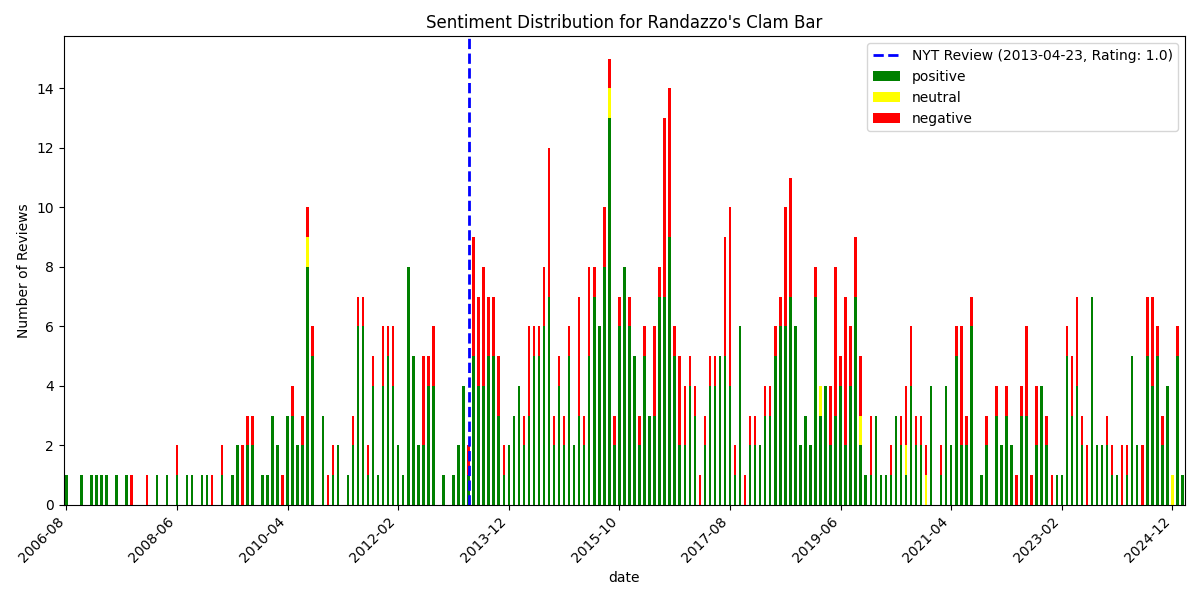

The file beside this chart, header and first rows:
, date, rating, review_text, is_elite, useful_count, funny_count, cool_count, user_name, language, sentiment_scores, sentiment_compound, sentiment_pos, sentiment_neg, sentiment_neu, sentiment
810, 2006-08-28 00:50:33+00:00, 4, Many good sea food restaurants in the bo…, False, 4, 0, 2, Stewart W., en, {'neg': 0.099, 'neu': 0.741, 'pos': 0.16…, 0.891, 0.16, 0.099, 0.741, positive
809, 2006-11-24 18:44:03+00:00, 4, An old-style, no frills clam bar right o…, False, 5, 2, 3, Angela C., en, {'neg': 0.059, 'neu': 0.762, 'pos': 0.17…, 0.9284, 0.179, 0.059, 0.762, positive
808, 2007-01-15 03:14:24+00:00, 4, You know that any place that can get awa…, False, 4, 0, 3, Haley C., en, {'neg': 0.0, 'neu': 0.746, 'pos': 0.254,…, 0.9848, 0.254, 0.0, 0.746, positive
807, 2007-02-18 04:24:18+00:00, 3, This place serves drinks out of plastic …, False, 2, 1, 1, steph d., en, {'neg': 0.087, 'neu': 0.703, 'pos': 0.21…, 0.9824, 0.21, 0.087, 0.703, positive
806, 2007-03-05 20:12:45+00:00, 5, I go here at least once a month with my …, False, 1, 0, 0, Dennis C., en, {'neg': 0.0, 'neu': 0.868, 'pos': 0.132,…, 0.8074, 0.132, 0.0, 0.868, positive
805, 2007-04-30 00:33:33+00:00, 4, The place is not fancy,... hell they ser…, False, 2, 0, 1, Eugene D., en, {'neg': 0.078, 'neu': 0.731, 'pos': 0.19…, 0.9713, 0.191, 0.078, 0.731, positive
804, 2007-06-20 16:55:59+00:00, 5, Everyone seems to be right on about this…, False, 4, 4, 3, Phil M., en, {'neg': 0.094, 'neu': 0.737, 'pos': 0.16…, 0.7741, 0.169, 0.094, 0.737, positive
803, 2007-08-21 23:30:12+00:00, 4, I was surprised their steamers were so b…, True, 5, 0, 2, Christine E., en, {'neg': 0.103, 'neu': 0.753, 'pos': 0.14…, 0.7759, 0.144, 0.103, 0.753, positive
802, 2007-09-03 15:36:23+00:00, 4, I got the fried calamari and loved it. I…, False, 5, 0, 3, April P., en, {'neg': 0.084, 'neu': 0.824, 'pos': 0.09…, -0.2019, 0.093, 0.084, 0.824, negative
801, 2007-12-05 05:07:22+00:00, 3, One of the few places where you can find…, False, 1, 2, 0, David B., en, {'neg': 0.117, 'neu': 0.79, 'pos': 0.093…, -0.5574, 0.093, 0.117, 0.79, negative
800, 2008-02-08 21:26:32+00:00, 5, Fun great place for Italian/Seafood ??Am…, False, 2, 0, 1, Nick Y., en, {'neg': 0.0, 'neu': 0.495, 'pos': 0.505,…, 0.9858, 0.505, 0.0, 0.495, positive
799, 2008-04-21 16:35:54+00:00, 3, Went to Randazzo's this weekend with two…, False, 1, 0, 0, Diane L., en, {'neg': 0.036, 'neu': 0.792, 'pos': 0.17…, 0.9398, 0.173, 0.036, 0.792, positive
798, 2008-06-12 13:46:34+00:00, 5, I have been going to this place since I …, False, 5, 1, 3, Alison B., en, {'neg': 0.037, 'neu': 0.843, 'pos': 0.12…, 0.9494, 0.12, 0.037, 0.843, positive
797, 2008-06-18 15:38:16+00:00, 2, The raw bar is ok, the food is ok. Our o…, False, 1, 2, 1, Jaime D., en, {'neg': 0.146, 'neu': 0.728, 'pos': 0.12…, -0.9599, 0.125, 0.146, 0.728, negative
796, 2008-08-13 17:22:42+00:00, 3, It was a raining day; the New England cl…, False, 1, 0, 0, Ariel S., en, {'neg': 0.032, 'neu': 0.829, 'pos': 0.13…, 0.8263, 0.139, 0.032, 0.829, positive
795, 2008-09-15 23:36:59+00:00, 4, Calamari are real good especiall the sau…, False, 1, 0, 0, Nukl S., en, {'neg': 0.0, 'neu': 0.772, 'pos': 0.228,…, 0.7964, 0.228, 0.0, 0.772, positive
794, 2008-11-03 03:02:41+00:00, 4, This place is always the first to pop in…, False, 2, 0, 0, P C., en, {'neg': 0.032, 'neu': 0.78, 'pos': 0.188…, 0.9463, 0.188, 0.032, 0.78, positive
793, 2008-12-03 20:18:20+00:00, 5, Randazzo's is a mainstay on Emmons Ave i…, False, 1, 0, 1, SheepsheadBites .., en, {'neg': 0.018, 'neu': 0.88, 'pos': 0.102…, 0.8569, 0.102, 0.018, 0.88, positive
792, 2009-01-06 07:46:34+00:00, 4, There shrimp and fried calamari platter …, False, 2, 0, 1, CHristina m., en, {'neg': 0.175, 'neu': 0.649, 'pos': 0.17…, -0.4453, 0.176, 0.175, 0.649, negative
791, 2009-03-01 19:50:44+00:00, 2, god, i really wanted to like this place.…, False, 5, 1, 1, Diana B., en, {'neg': 0.142, 'neu': 0.709, 'pos': 0.15…, -0.2406, 0.15, 0.142, 0.709, negative
790, 2009-03-24 23:53:01+00:00, 4, I always find myself coming here when I …, False, 2, 2, 2, Marilyn H., en, {'neg': 0.033, 'neu': 0.816, 'pos': 0.15…, 0.9073, 0.15, 0.033, 0.816, positive
789, 2009-05-21 23:17:11+00:00, 3, Oh Randazzo's, what the hell happened on…, False, 3, 1, 1, Karol S., en, {'neg': 0.194, 'neu': 0.536, 'pos': 0.27…, 0.8765, 0.27, 0.194, 0.536, positive
788, 2009-06-11 00:47:18+00:00, 5, Anyone who gives this place less than 4 …, False, 0, 1, 1, frank v., en, {'neg': 0.022, 'neu': 0.849, 'pos': 0.13…, 0.9615, 0.13, 0.022, 0.849, positive
787, 2009-06-24 02:23:28+00:00, 5, It's a small crowded place and not much …, False, 3, 0, 1, M F., en, {'neg': 0.146, 'neu': 0.65, 'pos': 0.204…, 0.7508, 0.204, 0.146, 0.65, positive
786, 2009-07-05 18:50:17+00:00, 2, Low quality ingredients and high prices.…, False, 4, 1, 0, John O., en, {'neg': 0.239, 'neu': 0.761, 'pos': 0.0,…, -0.8176, 0.0, 0.239, 0.761, negative
785, 2009-07-20 13:36:28+00:00, 3, This place is famous for seafood. Expect…, False, 1, 0, 0, Debbie N., en, {'neg': 0.126, 'neu': 0.79, 'pos': 0.084…, -0.211, 0.084, 0.126, 0.79, negative
784, 2009-08-01 19:20:30+00:00, 4, Say what you want about Randazzo's, but …, True, 3, 0, 3, Justin L., en, {'neg': 0.079, 'neu': 0.696, 'pos': 0.22…, 0.9928, 0.225, 0.079, 0.696, positive
783, 2009-08-12 13:47:53+00:00, 5, first off i love the marina atmosphere a…, False, 2, 0, 1, danielle d., en, {'neg': 0.064, 'neu': 0.597, 'pos': 0.33…, 0.9945, 0.339, 0.064, 0.597, positive
782, 2009-08-27 01:12:31+00:00, 1, Wow. ??I feel really sorry for writing t…, False, 8, 4, 3, Arthur B., en, {'neg': 0.153, 'neu': 0.759, 'pos': 0.08…, -0.9809, 0.088, 0.153, 0.759, negative
781, 2009-09-02 10:36:39+00:00, 5, I used to come here as a kid, so I have …, False, 2, 1, 1, Charles K., en, {'neg': 0.069, 'neu': 0.825, 'pos': 0.10…, 0.8622, 0.106, 0.069, 0.825, positive
780, 2009-09-15 15:36:22+00:00, 5, A true staple of the Sheepshead Bay area…, False, 4, 1, 3, C M., en, {'neg': 0.037, 'neu': 0.812, 'pos': 0.15…, 0.9982, 0.151, 0.037, 0.812, positive
779, 2009-09-29 18:49:25+00:00, 5, My new happy place!??No reservations, no…, False, 5, 1, 3, Ting S., en, {'neg': 0.112, 'neu': 0.784, 'pos': 0.10…, -0.5734, 0.104, 0.112, 0.784, negative
778, 2009-11-29 05:46:36+00:00, 3, Get calamari and mussels.  ??Right by th…, False, 3, 0, 3, Keiko T., en, {'neg': 0.083, 'neu': 0.749, 'pos': 0.16…, 0.9182, 0.168, 0.083, 0.749, positive
777, 2009-12-03 13:16:19+00:00, 4, A tried and true Brooklyn spot at heart.…, False, 2, 0, 0, Yvette W., en, {'neg': 0.0, 'neu': 0.684, 'pos': 0.316,…, 0.9812, 0.316, 0.0, 0.684, positive
776, 2010-01-02 22:38:42+00:00, 5, Hands down the BEST Clamari in the world…, False, 1, 0, 0, Ricardo S., en, {'neg': 0.117, 'neu': 0.595, 'pos': 0.28…, 0.8986, 0.288, 0.117, 0.595, positive
775, 2010-01-07 04:11:11+00:00, 5, Awesome seafood restaurant! By the amoun…, False, 1, 0, 0, Jiaying W., en, {'neg': 0.019, 'neu': 0.82, 'pos': 0.161…, 0.9641, 0.161, 0.019, 0.82, positive
774, 2010-01-09 20:20:14+00:00, 5, this is one of those places where you wi…, False, 1, 0, 0, S s., en, {'neg': 0.039, 'neu': 0.704, 'pos': 0.25…, 0.9832, 0.257, 0.039, 0.704, positive
773, 2010-02-04 06:19:54+00:00, 5, Once a year we go back to Brooklyn and w…, False, 3, 0, 1, Gary D., en, {'neg': 0.038, 'neu': 0.801, 'pos': 0.16…, 0.9856, 0.162, 0.038, 0.801, positive
772, 2010-02-17 05:27:04+00:00, 5, Everything here is good! Their lobster r…, False, 0, 0, 0, Catherine C., en, {'neg': 0.0, 'neu': 0.651, 'pos': 0.349,…, 0.8802, 0.349, 0.0, 0.651, positive
771, 2010-03-13 12:58:25+00:00, 2, Not a hot spot at all. Went there as a b…, False, 1, 1, 0, steven z., en, {'neg': 0.194, 'neu': 0.742, 'pos': 0.06…, -0.9833, 0.065, 0.194, 0.742, negative
770, 2010-04-04 15:08:11+00:00, 3, A failed attempt at eating at Totonno's …, True, 9, 3, 5, Matteo R., en, {'neg': 0.039, 'neu': 0.81, 'pos': 0.15,…, 0.9896, 0.15, 0.039, 0.81, positive
769, 2010-04-05 03:14:08+00:00, 3, Randazzo's Clam Bar has been around for …, False, 5, 2, 4, Billy C., en, {'neg': 0.086, 'neu': 0.655, 'pos': 0.25…, 0.9938, 0.259, 0.086, 0.655, positive
768, 2010-04-13 05:55:46+00:00, 5, went there on a Saturday.. waited for ab…, False, 0, 0, 0, Regine L., en, {'neg': 0.08, 'neu': 0.706, 'pos': 0.214…, 0.8611, 0.214, 0.08, 0.706, positive
767, 2010-05-02 14:39:23+00:00, 4, I have to admit, I didn't much care for …, False, 1, 0, 0, Kelly B., en, {'neg': 0.161, 'neu': 0.668, 'pos': 0.17…, 0.3353, 0.171, 0.161, 0.668, positive
766, 2010-05-08 23:16:00+00:00, 4, If you have the misfortune of being stuc…, False, 2, 1, 1, Pravin B., en, {'neg': 0.056, 'neu': 0.706, 'pos': 0.23…, 0.7506, 0.237, 0.056, 0.706, positive
765, 2010-05-28 02:34:46+00:00, 3, After having suffered the disappointment…, False, 2, 0, 1, Amy C., en, {'neg': 0.121, 'neu': 0.849, 'pos': 0.03…, -0.9781, 0.03, 0.121, 0.849, negative
764, 2010-05-30 17:15:09+00:00, 4, Ladies and Gents-- I am officially a mem…, True, 1, 1, 1, Bobby C., en, {'neg': 0.0, 'neu': 0.873, 'pos': 0.127,…, 0.9347, 0.127, 0.0, 0.873, positive
763, 2010-06-17 14:53:13+00:00, 4, the waitress are awesome and badass here…, False, 1, 0, 1, Hanna C., en, {'neg': 0.049, 'neu': 0.46, 'pos': 0.491…, 0.937, 0.491, 0.049, 0.46, positive
762, 2010-06-23 19:55:12+00:00, 5, One of Brooklyn's best!   Randazzo's has…, False, 3, 0, 2, Adam K., en, {'neg': 0.042, 'neu': 0.756, 'pos': 0.20…, 0.9893, 0.202, 0.042, 0.756, positive
761, 2010-07-08 00:59:16+00:00, 4, Classic Brooklyn southern Italian. Great…, False, 1, 1, 1, Mark G., en, {'neg': 0.0, 'neu': 0.602, 'pos': 0.398,…, 0.872, 0.398, 0.0, 0.602, positive
760, 2010-07-25 21:47:21+00:00, 4, My friends have been raving about this p…, False, 1, 0, 1, Rae F., en, {'neg': 0.107, 'neu': 0.811, 'pos': 0.08…, -0.6162, 0.083, 0.107, 0.811, negative
759, 2010-07-26 17:22:45+00:00, 4, Great old school place, simple and to th…, False, 1, 0, 0, Darren H., en, {'neg': 0.038, 'neu': 0.822, 'pos': 0.14…, 0.81, 0.14, 0.038, 0.822, positive
758, 2010-08-01 17:22:53+00:00, 3, The main attraction is clearly the heapi…, False, 3, 0, 0, Chris K., en, {'neg': 0.063, 'neu': 0.747, 'pos': 0.19…, 0.7579, 0.19, 0.063, 0.747, positive
757, 2010-08-02 06:14:49+00:00, 4, Dysfunctional. If there were one word to…, False, 2, 2, 2, Caleb P., en, {'neg': 0.034, 'neu': 0.822, 'pos': 0.14…, 0.9936, 0.143, 0.034, 0.822, positive
756, 2010-08-09 14:05:57+00:00, 1, After a very long hot day of animal resc…, False, 6, 8, 4, kathy k., en, {'neg': 0.167, 'neu': 0.741, 'pos': 0.09…, -0.9952, 0.092, 0.167, 0.741, negative
755, 2010-08-10 21:26:18+00:00, 3, First things first. Hands down, the best…, False, 0, 0, 1, Ben J., en, {'neg': 0.083, 'neu': 0.696, 'pos': 0.22…, 0.9901, 0.221, 0.083, 0.696, positive
754, 2010-08-11 07:02:59+00:00, 3, Great place! I have been here for severa…, False, 1, 1, 1, Michelle B., en, {'neg': 0.048, 'neu': 0.748, 'pos': 0.20…, 0.9507, 0.204, 0.048, 0.748, positive
753, 2010-08-15 18:18:01+00:00, 2, Only thing good about this place is the …, False, 3, 1, 0, Jerrys K., en, {'neg': 0.0, 'neu': 0.856, 'pos': 0.144,…, 0.6908, 0.144, 0.0, 0.856, positive
752, 2010-08-15 18:28:10+00:00, 4, I agree with one of the reviewers, Paul …, False, 1, 1, 1, Samara L., en, {'neg': 0.078, 'neu': 0.826, 'pos': 0.09…, -0.0258, 0.096, 0.078, 0.826, neutral
751, 2010-08-16 14:11:55+00:00, 4, If I lived any closer to this place I'd …, True, 0, 1, 1, Jan Y., en, {'neg': 0.068, 'neu': 0.726, 'pos': 0.20…, 0.9412, 0.206, 0.068, 0.726, positive
... 751 more rows
